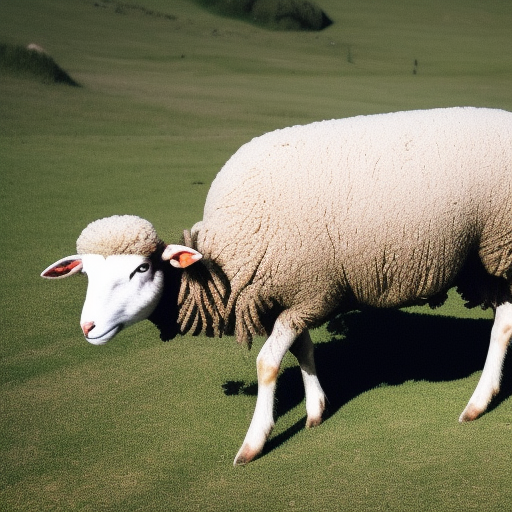
Generation parameters embedded in this image by AUTOMATIC1111 Stable Diffusion web UI or a fork of it (Forge, ...) (PNG 'parameters' text chunk):
a photo of a sheep near the car 
Steps: 20, Sampler: Euler a, CFG scale: 7, Seed: 1301400319, Size: 512x512, Model hash: 4c86efd062, Model: model